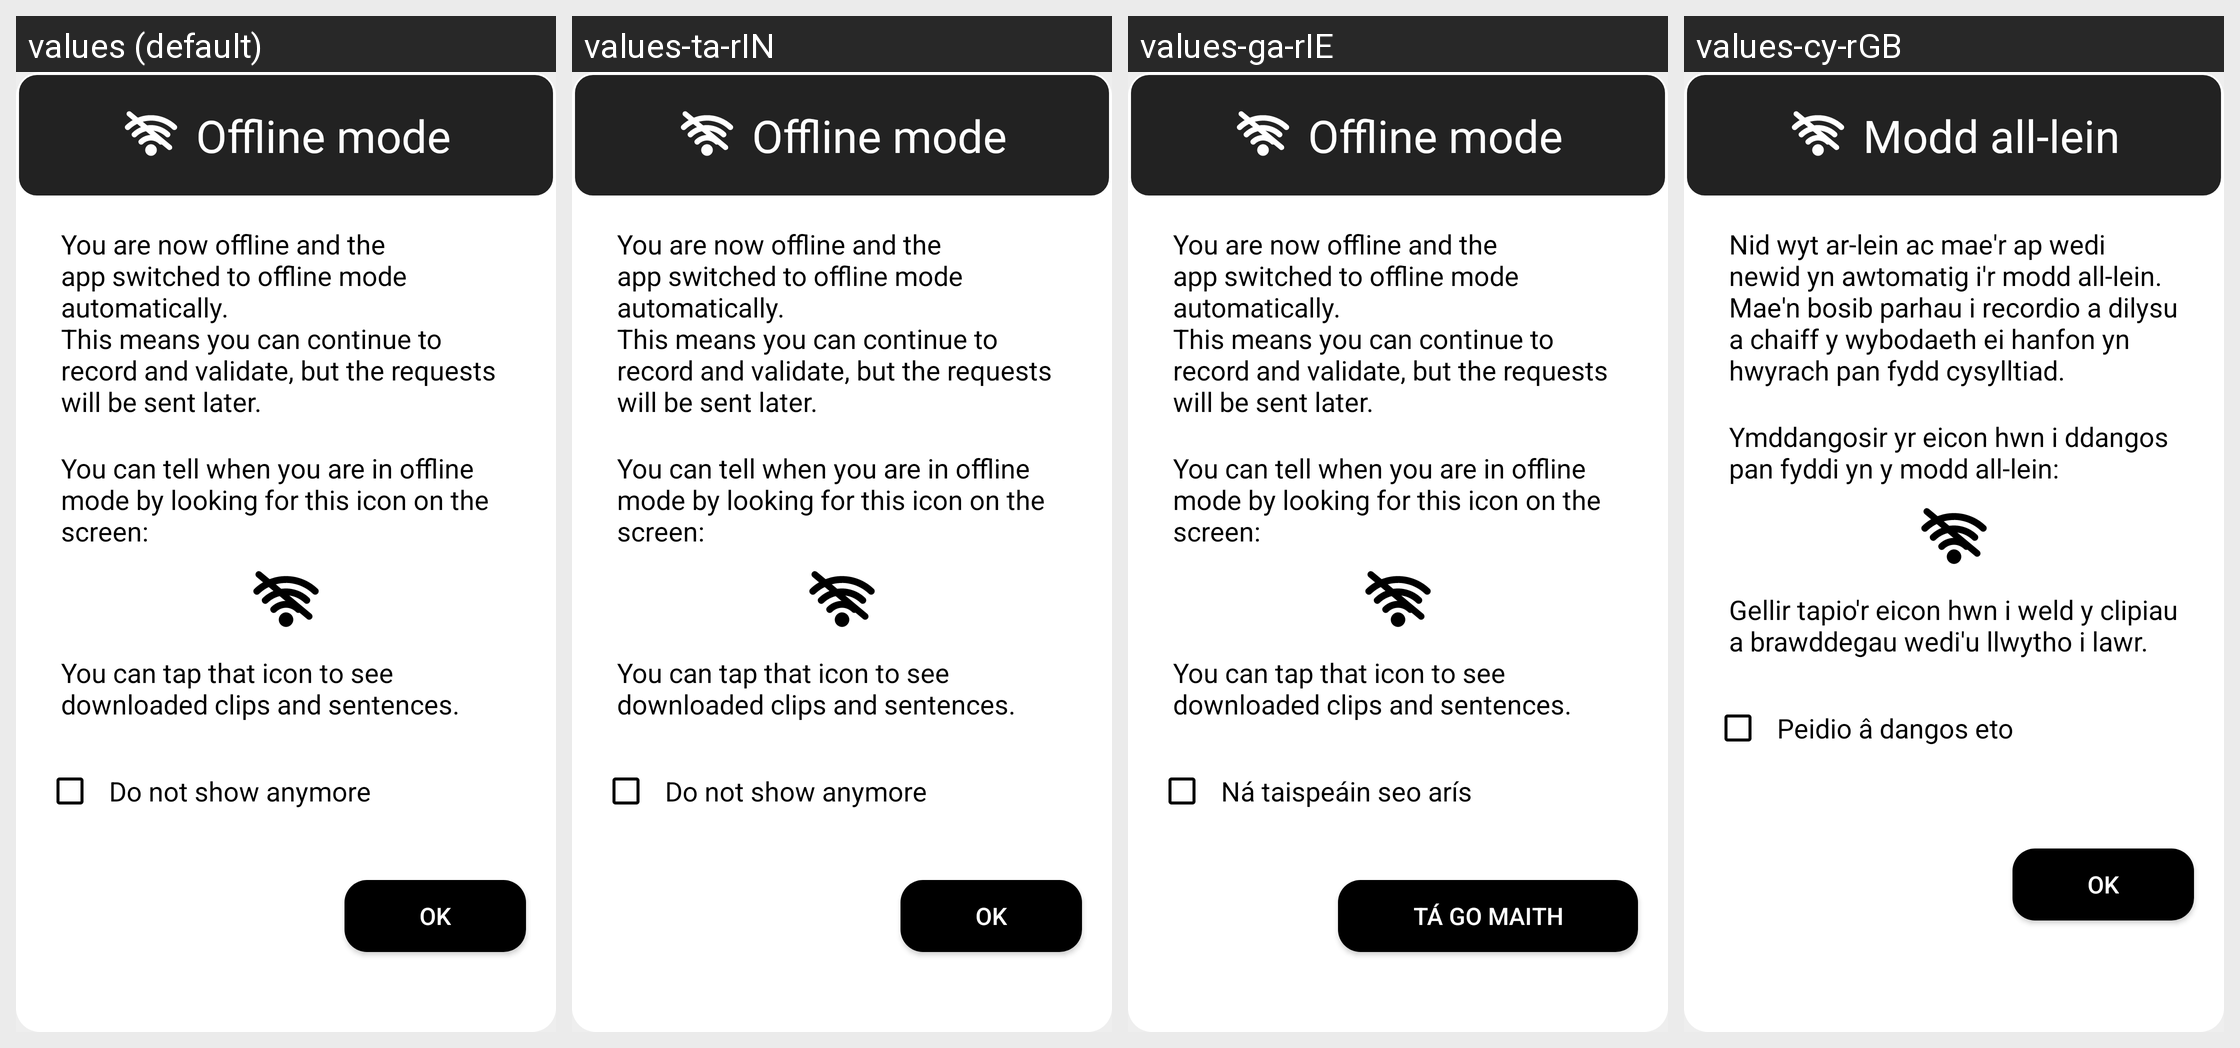

Translations of the strings shown on this Android screen, per locale in the grid:
Android screen res/layout/dialog_offline_mode.xml rendered under 4 locales, left to right: values (default), values-ta-rIN, values-ga-rIE, values-cy-rGB. Device: Nexus 5 (rendered at 1080×1920; each locale shown at half size, 540×960, under a caption strip naming it); theme AppTheme.
Other locales in the repository, not shown: values-ar, values-ar-rSA, values-as-rIN, values-ast-rES, values-az-rAZ, values-ba-rRU, values-be-rBY, values-bg-rBG, values-bn-rBD, values-br-rFR, values-ca, values-ca-rES, values-ckb-rIR, values-cs, values-cs-rCZ, values-da-rDK, values-de, values-de-rDE, values-dv-rMV, values-el-rGR, values-eo, values-eo-rUY, values-es, values-es-rES, values-et, values-et-rEE, values-eu, values-eu-rES, values-fa, values-fa-rIR, values-fi-rFI, values-fr, values-fr-rFR, values-fy-rNL, values-gl-rES, values-gn-rPY, values-hi-rIN, values-hu-rHU, values-ia, values-ig-rNG, values-in-rID, values-it, values-it-rIT, values-ja-rJP, values-ka-rGE, values-kab, values-kk-rKZ, values-ko-rKR, values-ky-rKG, values-lg-rUG, values-lt-rLT, values-lv-rLV, values-mt-rMT, values-nl, values-nl-rNL, values-or-rIN, values-pa-rIN, values-pl-rPL, values-pt-rPT, values-ro-rRO, values-ru, values-ru-rRU, values-sc-rIT, values-sk, values-sk-rSK, values-sl-rSI, values-sr-rSP, values-sv, values-sv-rSE, values-sw-rKE, values-ta, values-th-rTH, values-tok, values-tr, values-tr-rTR, values-tt-rRU, values-ug-rCN, values-uk-rUA, values-uz-rUZ, values-vi-rVN, values-zgh, values-zh-rCN, values-zh-rHK, values-zh-rTW.
Strings drawn on this screen, with the default value and each locale's value (text and hints the layout hard-codes, and strings that could not be matched under every locale, appear in the picture but are not listed):

text_offline_mode
  values: Offline mode
  values-ta-rIN: Offline mode
  values-ga-rIE: Offline mode
  values-cy-rGB: Modd all-lein

text_offline_mode_enabled
  values: You are now offline and the app switched to offline mode automatically.
      This means you can continue to record and validate, but the requests will be sent later.
  values-ta-rIN: You are now offline and the app switched to offline mode automatically.
      This means you can continue to record and validate, but the requests will be sent later.
  values-ga-rIE: You are now offline and the app switched to offline mode automatically.
      This means you can continue to record and validate, but the requests will be sent later.
  values-cy-rGB: Nid wyt ar-lein ac mae'r ap wedi newid yn awtomatig i'r modd all-lein.
      Mae'n bosib parhau i recordio a dilysu a chaiff y wybodaeth ei hanfon yn hwyrach pan fydd cysylltiad.

text_offline_mode_enabled_2
  values: You can tell when you are in offline mode by looking for this icon on the screen:
  values-ta-rIN: You can tell when you are in offline mode by looking for this icon on the screen:
  values-ga-rIE: You can tell when you are in offline mode by looking for this icon on the screen:
  values-cy-rGB: Ymddangosir yr eicon hwn i ddangos pan fyddi yn y modd all-lein:

text_offline_mode_enabled_3
  values: You can tap that icon to see downloaded clips and sentences.
  values-ta-rIN: You can tap that icon to see downloaded clips and sentences.
  values-ga-rIE: You can tap that icon to see downloaded clips and sentences.
  values-cy-rGB: Gellir tapio'r eicon hwn i weld y clipiau a brawddegau wedi'u llwytho i lawr.

check_box_message_dialog
  values: Do not show anymore
  values-ta-rIN: Do not show anymore
  values-ga-rIE: Ná taispeáin seo arís
  values-cy-rGB: Peidio â dangos eto
